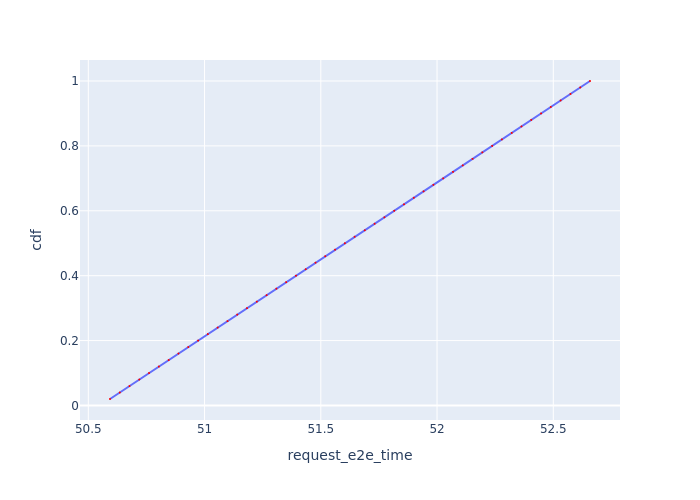

The data file committed next to this chart (first rows):
Request Id, request_e2e_time, cdf
0_0, 50.59, 0.02
0_1, 50.64, 0.04
0_2, 50.68, 0.06
0_3, 50.72, 0.08
0_4, 50.76, 0.1
0_5, 50.8, 0.12
0_6, 50.85, 0.14
0_7, 50.89, 0.16
0_8, 50.93, 0.18
0_9, 50.97, 0.2
0_10, 51.01, 0.22
0_11, 51.06, 0.24
0_12, 51.1, 0.26
0_13, 51.14, 0.28
0_14, 51.18, 0.3
0_15, 51.22, 0.32
0_16, 51.27, 0.34
0_17, 51.31, 0.36
0_18, 51.35, 0.38
0_19, 51.39, 0.4
0_20, 51.44, 0.42
0_21, 51.48, 0.44
0_22, 51.52, 0.46
0_23, 51.56, 0.48
0_24, 51.6, 0.5
0_25, 51.65, 0.52
0_26, 51.69, 0.54
0_27, 51.73, 0.56
0_28, 51.77, 0.58
0_29, 51.82, 0.6
0_30, 51.86, 0.62
0_31, 51.9, 0.64
0_32, 51.94, 0.66
0_33, 51.98, 0.68
0_34, 52.03, 0.7
0_35, 52.07, 0.72
0_36, 52.11, 0.74
0_37, 52.15, 0.76
0_38, 52.19, 0.78
0_39, 52.24, 0.8
0_40, 52.28, 0.82
0_41, 52.32, 0.84
0_42, 52.36, 0.86
0_43, 52.41, 0.88
0_44, 52.45, 0.9
0_45, 52.49, 0.92
0_46, 52.53, 0.94
0_47, 52.57, 0.96
0_48, 52.62, 0.98
0_49, 52.66, 1.0
